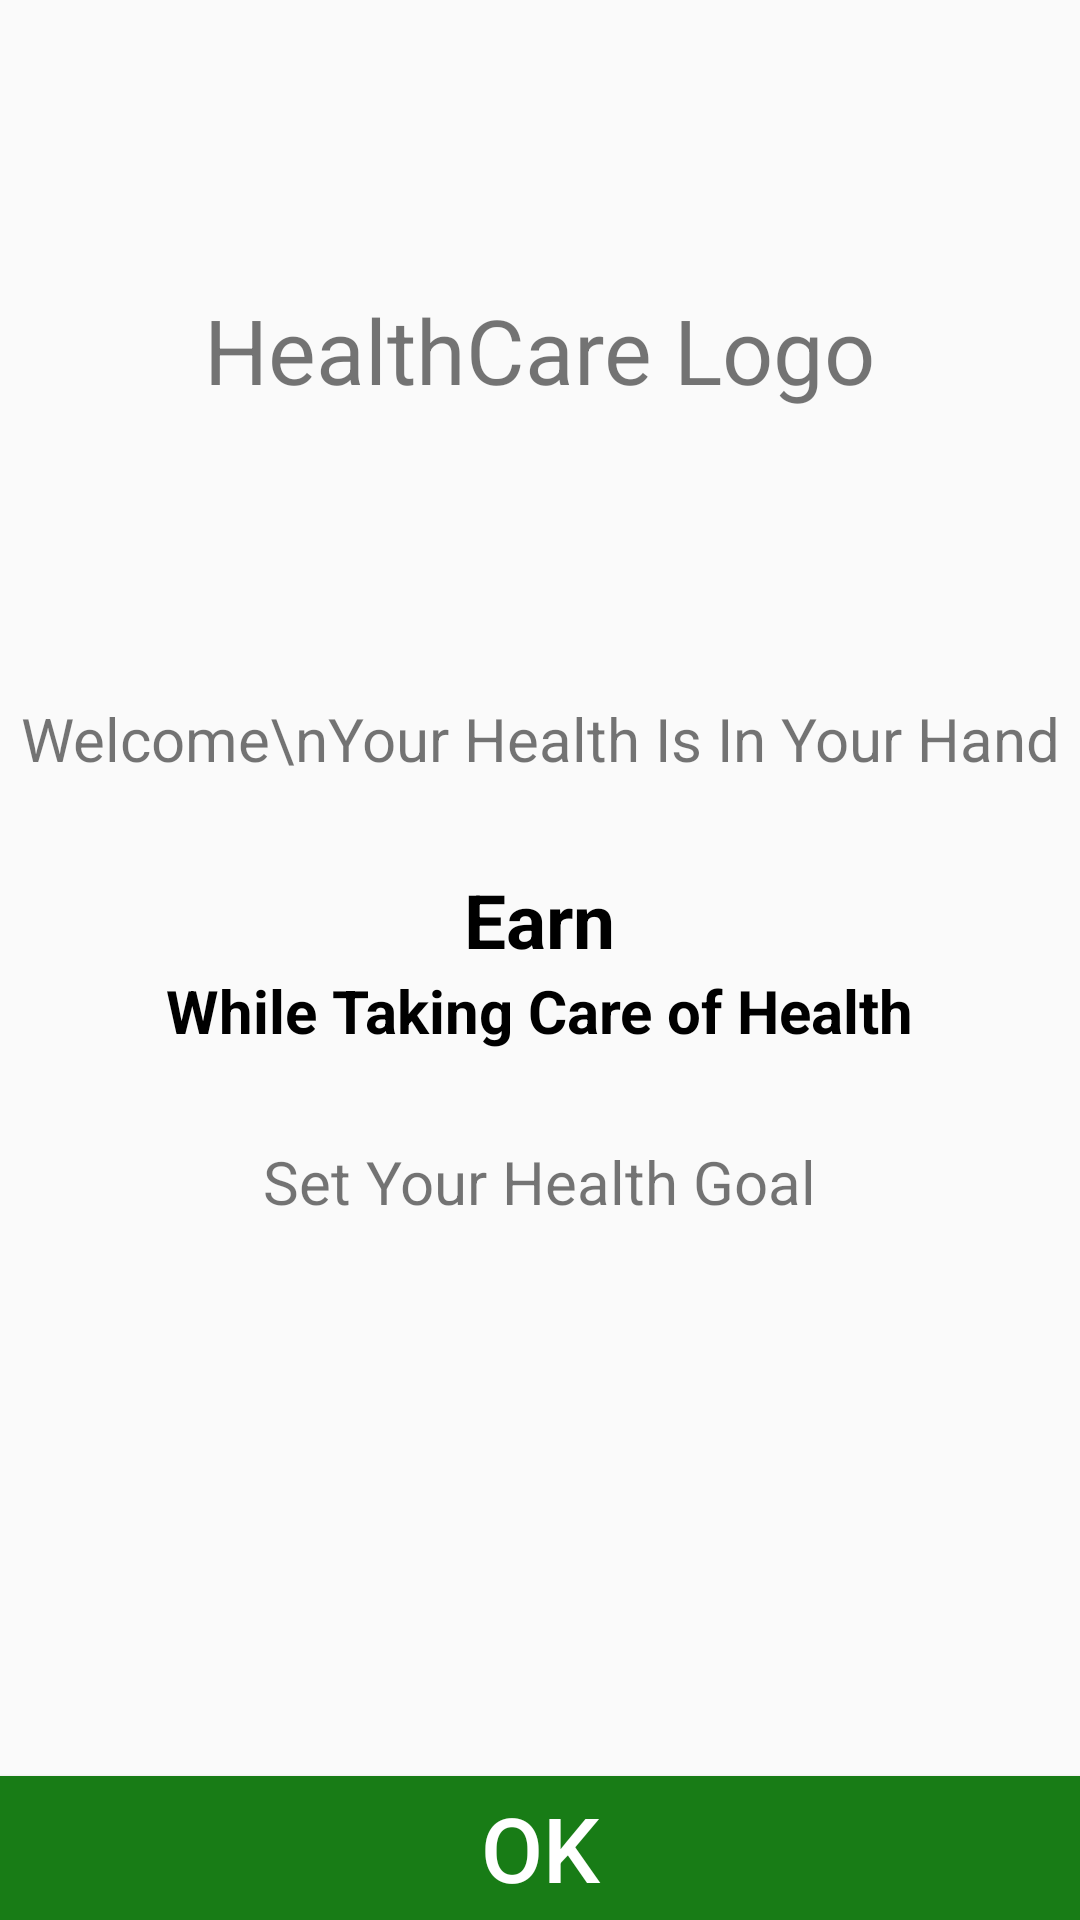

Reconstruct the res/layout file that produces this screen, plus the resources it refers to.
<!-- AndroidManifest.xml: application theme Theme.FemCare -->
<!-- res/layout/welcome_popup.xml -->
<?xml version="1.0" encoding="utf-8"?>
<layout>
<androidx.constraintlayout.widget.ConstraintLayout
    xmlns:android="http://schemas.android.com/apk/res/android"
    xmlns:tools="http://schemas.android.com/tools"
    xmlns:app="http://schemas.android.com/apk/res-auto"
    android:layout_width="match_parent"
    android:layout_height="match_parent"
    >

    <TextView
        android:id="@+id/textView"
        android:layout_width="wrap_content"
        android:layout_height="wrap_content"
        android:paddingLeft="10dp"
        android:paddingRight="10dp"
        android:text="@string/healthcare_logo"
        android:textSize="30sp"
        app:layout_constraintBottom_toTopOf="@+id/mainLinearLayout"
        app:layout_constraintEnd_toEndOf="parent"
        app:layout_constraintStart_toStartOf="parent"
        app:layout_constraintTop_toTopOf="parent"
        app:srcCompat="@android:drawable/ic_menu_gallery" />

    <Button
        android:id="@+id/button"
        android:layout_width="match_parent"
        android:layout_height="wrap_content"
        android:text="OK"
        android:textSize="30sp"
        android:textColor="@color/white"
        android:background="@color/dark_green"
        app:layout_constraintBottom_toBottomOf="parent"
        app:layout_constraintEnd_toEndOf="parent"
        app:layout_constraintStart_toStartOf="parent" />

    <LinearLayout
        android:id="@+id/mainLinearLayout"
        android:layout_width="match_parent"
        android:layout_height="wrap_content"
        app:layout_constraintEnd_toEndOf="parent"
        app:layout_constraintStart_toStartOf="parent"
        app:layout_constraintTop_toTopOf="parent"
        app:layout_constraintBottom_toBottomOf="parent"
        android:orientation="vertical"
        android:gravity="center">

    <TextView
        android:id="@+id/textView3"
        android:layout_width="wrap_content"
        android:layout_height="wrap_content"
        android:text="Welcome\nYour Health Is In Your Hand"
        android:gravity="center"
        android:textSize="20sp"
        android:layout_marginTop="0dp"
         />

        <TextView
            android:id="@+id/textView5"
            android:layout_width="wrap_content"
            android:layout_height="wrap_content"
            android:text="Earn"
            android:textColor="@color/black"
            android:textSize="25sp"
            android:textStyle="bold"
            android:layout_marginTop="30dp"
            />

        <TextView
            android:id="@+id/textView6"
            android:layout_width="wrap_content"
            android:layout_height="wrap_content"
            android:text="While Taking Care of Health"
            android:textColor="@color/black"
            android:textSize="20sp"
            android:textStyle="bold"
            />

    <TextView
        android:id="@+id/textView4"
        android:layout_width="wrap_content"
        android:layout_height="wrap_content"
        android:text="Set Your Health Goal"
        android:textSize="20sp"
        android:layout_marginTop="30dp"
        />



    </LinearLayout>

</androidx.constraintlayout.widget.ConstraintLayout>
</layout>
<!-- resources referenced by this layout -->
<resources>
  <color name="black">#FF000000</color>
  <color name="dark_green">#187C16</color>
  <color name="white">#FFFFFFFF</color>
  <string name="healthcare_logo">HealthCare Logo</string>
  <style name="Theme.FemCare" parent="Theme.AppCompat.Light.DarkActionBar">
          
          <item name="colorPrimary">@color/purple_500</item>
          <item name="colorPrimaryDark">@color/purple_700</item>
          <item name="colorAccent">@color/teal_200</item>
          
      </style>
  <color name="purple_500">#FF6200EE</color>
  <color name="purple_700">#FF3700B3</color>
  <color name="teal_200">#FF03DAC5</color>
</resources>
